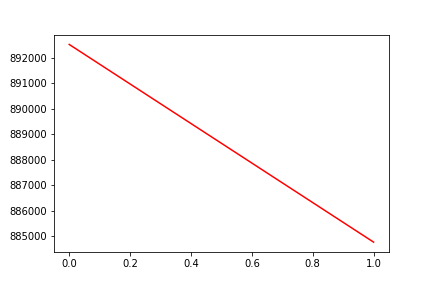

The file beside this chart, header and first rows:
, date, assets
0, 0, 892525
1, 20200331, 884779
